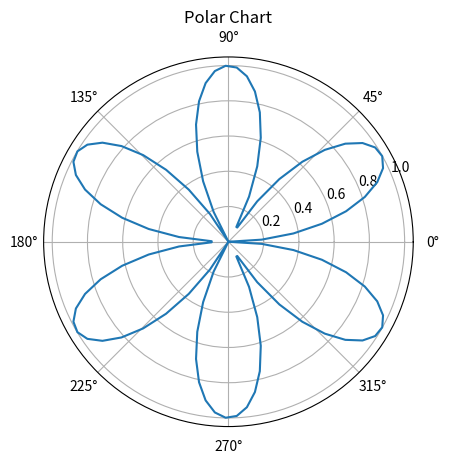

Generate this figure with matplotlib:
# 21. PolarChart.py
import matplotlib.pyplot as plt
import numpy as np

theta = np.linspace(0, 2*np.pi, 100)
r = np.abs(np.sin(3 * theta))

plt.polar(theta, r)
plt.title('Polar Chart')
plt.show()
